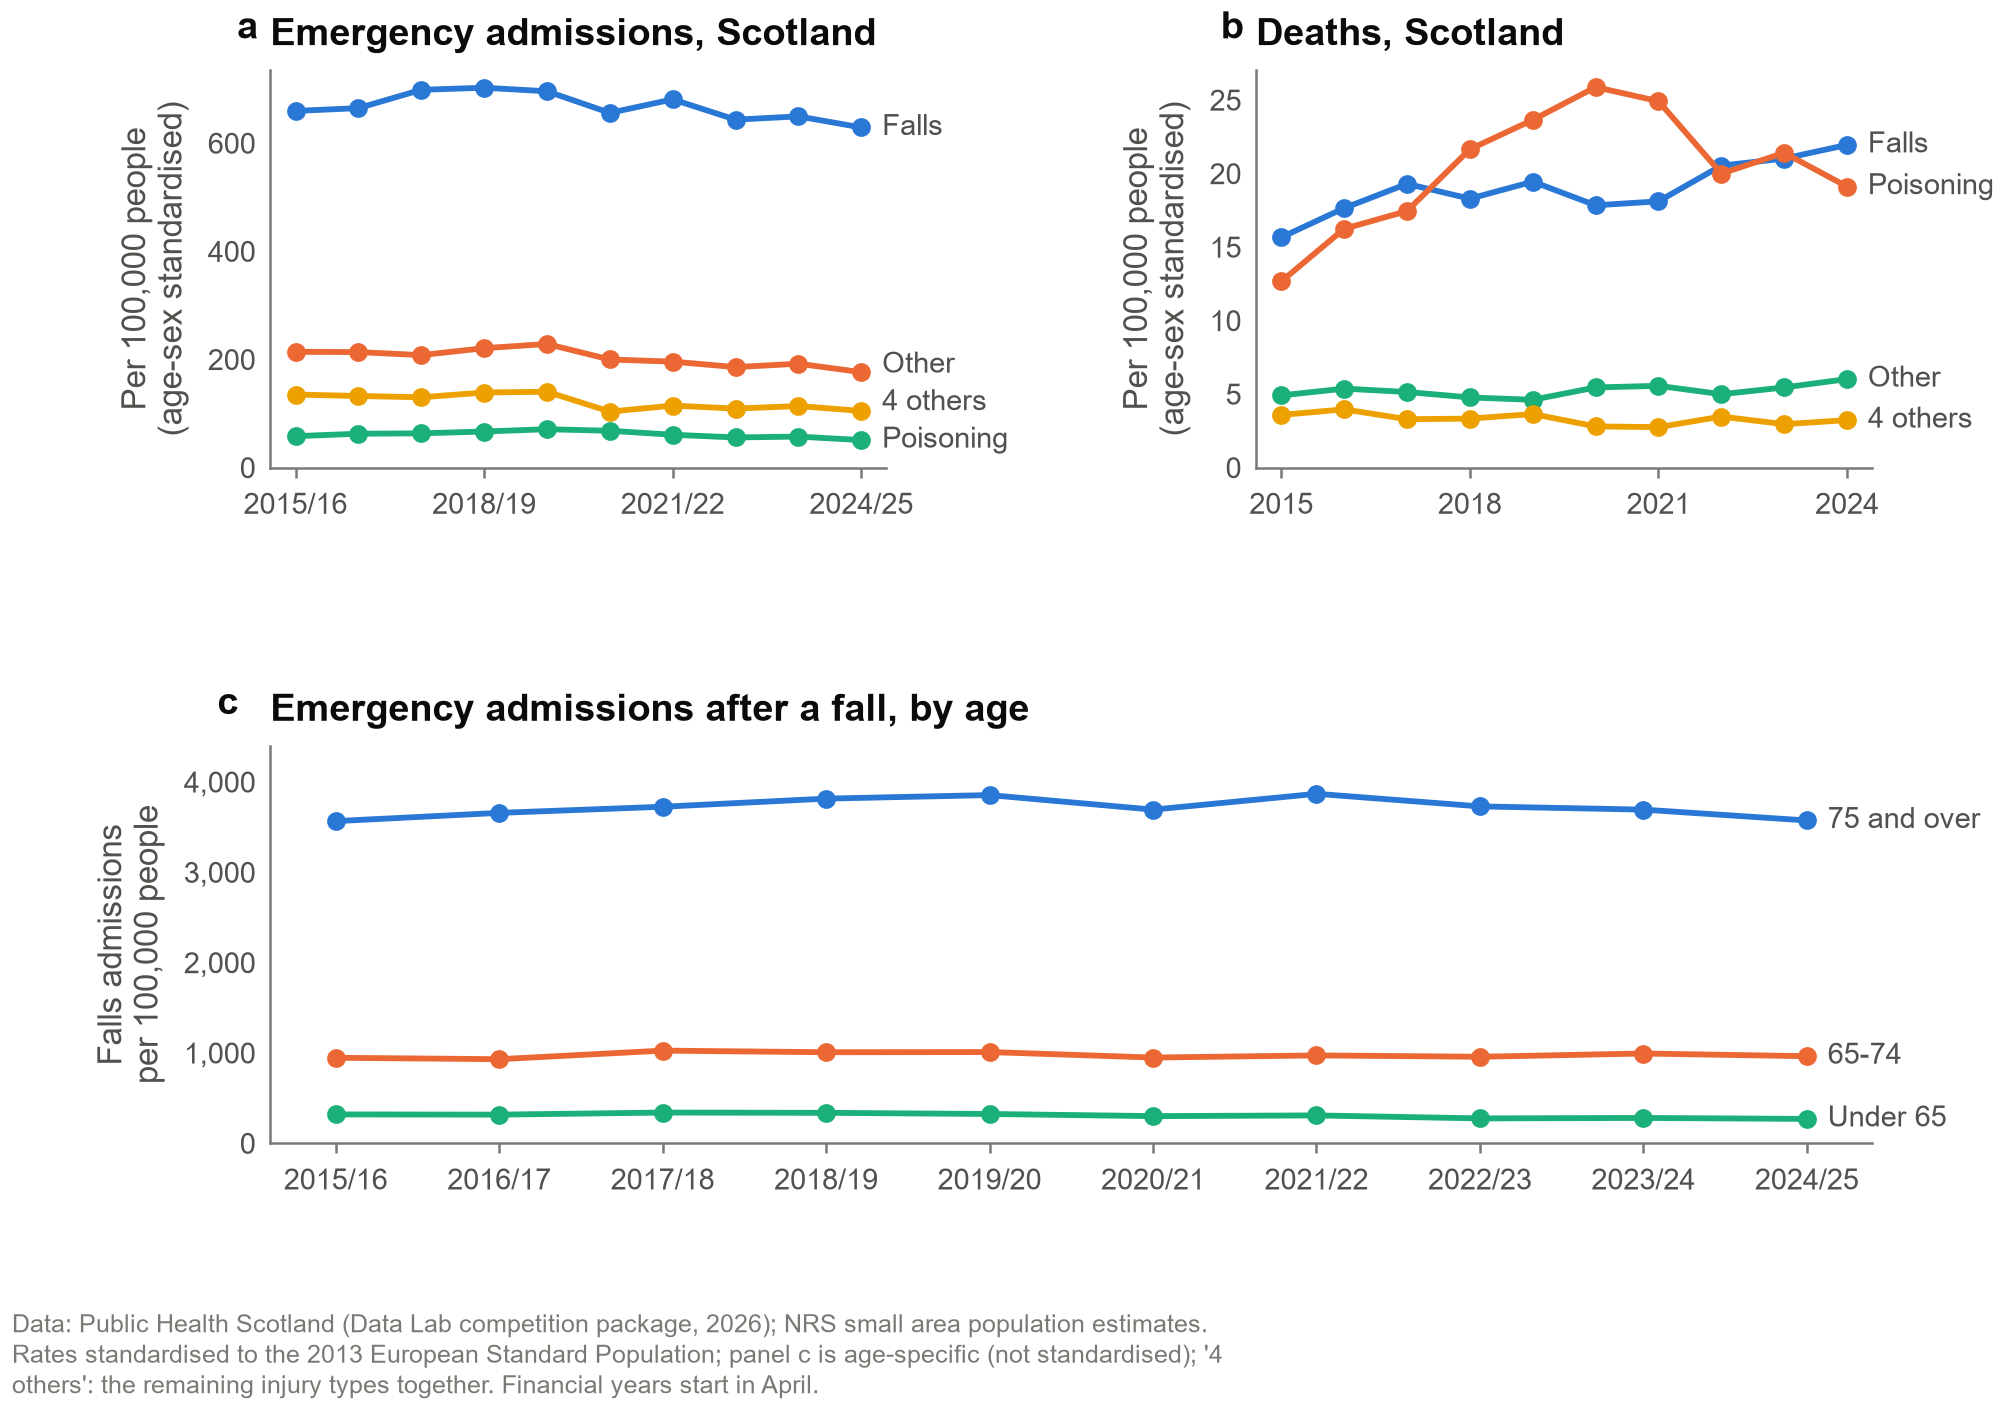

The data file committed next to this chart (first rows):
dataset, year, injury_type, events, population, rate, lower, upper
admissions, 2015/16, Crushing, 1198, 5350600, 22.24, 20.99, 23.54
admissions, 2015/16, Falls, 34700, 5350600, 659.5, 652.5, 666.5
admissions, 2015/16, Other, 11377, 5350600, 214.1, 210.2, 218.1
admissions, 2015/16, Poisoning, 3134, 5350600, 58.05, 56.03, 60.13
admissions, 2015/16, Road traffic, 3106, 5350600, 58.62, 56.57, 60.73
admissions, 2015/16, Scalds, 462, 5350600, 8.41, 7.66, 9.21
admissions, 2015/16, Struck by or against, 2441, 5350600, 45.76, 43.96, 47.62
admissions, 2015/16, All types, 56418, 5350600, 1067, 1058, 1076
admissions, 2016/17, Crushing, 1159, 5373600, 21.6, 20.37, 22.88
admissions, 2016/17, Falls, 35202, 5373600, 664.7, 657.8, 671.8
admissions, 2016/17, Other, 11404, 5373600, 213.6, 209.6, 217.5
admissions, 2016/17, Poisoning, 3370, 5373600, 62.62, 60.51, 64.78
admissions, 2016/17, Road traffic, 3028, 5373600, 57.01, 54.99, 59.09
admissions, 2016/17, Scalds, 466, 5373600, 8.64, 7.87, 9.47
admissions, 2016/17, Struck by or against, 2416, 5373600, 45.12, 43.33, 46.96
admissions, 2016/17, All types, 57045, 5373600, 1073, 1064, 1082
admissions, 2017/18, Crushing, 1183, 5388200, 21.96, 20.73, 23.26
admissions, 2017/18, Falls, 37337, 5388200, 698.6, 691.5, 705.8
admissions, 2017/18, Other, 11102, 5388200, 208, 204.1, 211.9
admissions, 2017/18, Poisoning, 3394, 5388200, 63.25, 61.14, 65.42
admissions, 2017/18, Road traffic, 2843, 5388200, 53.34, 51.39, 55.34
admissions, 2017/18, Scalds, 452, 5388200, 8.4, 7.64, 9.21
admissions, 2017/18, Struck by or against, 2471, 5388200, 46.28, 44.47, 48.15
admissions, 2017/18, All types, 58782, 5388200, 1100, 1091, 1109
admissions, 2018/19, Crushing, 1287, 5392100, 24.03, 22.73, 25.38
admissions, 2018/19, Falls, 37800, 5392100, 702.5, 695.4, 709.6
admissions, 2018/19, Other, 11792, 5392100, 220.8, 216.8, 224.9
admissions, 2018/19, Poisoning, 3563, 5392100, 66.67, 64.49, 68.9
admissions, 2018/19, Road traffic, 3102, 5392100, 58.04, 56.0, 60.12
admissions, 2018/19, Scalds, 478, 5392100, 8.91, 8.13, 9.75
admissions, 2018/19, Struck by or against, 2554, 5392100, 47.83, 45.99, 49.73
admissions, 2018/19, All types, 60576, 5392100, 1129, 1120, 1138
admissions, 2019/20, Crushing, 1336, 5411200, 24.89, 23.57, 26.26
admissions, 2019/20, Falls, 37936, 5411200, 695.9, 688.9, 703
admissions, 2019/20, Other, 12269, 5411200, 228.6, 224.5, 232.7
admissions, 2019/20, Poisoning, 3802, 5411200, 70.93, 68.69, 73.23
admissions, 2019/20, Road traffic, 3155, 5411200, 58.85, 56.81, 60.94
admissions, 2019/20, Scalds, 541, 5411200, 10.14, 9.31, 11.04
admissions, 2019/20, Struck by or against, 2483, 5411200, 46.38, 44.57, 48.24
admissions, 2019/20, All types, 61522, 5411200, 1136, 1127, 1145
admissions, 2020/21, Crushing, 963, 5408900, 18.17, 17.04, 19.35
admissions, 2020/21, Falls, 35989, 5408900, 655.9, 649.1, 662.8
admissions, 2020/21, Other, 10708, 5408900, 199.9, 196.1, 203.7
admissions, 2020/21, Poisoning, 3632, 5408900, 68.03, 65.83, 70.29
admissions, 2020/21, Road traffic, 2512, 5408900, 46.81, 44.99, 48.68
admissions, 2020/21, Scalds, 474, 5408900, 8.92, 8.13, 9.76
admissions, 2020/21, Struck by or against, 1585, 5408900, 29.62, 28.18, 31.12
admissions, 2020/21, All types, 55863, 5408900, 1027, 1019, 1036
admissions, 2021/22, Crushing, 998, 5412900, 18.91, 17.75, 20.12
admissions, 2021/22, Falls, 37667, 5412900, 681, 674.1, 687.9
admissions, 2021/22, Other, 10529, 5412900, 195.9, 192.2, 199.7
admissions, 2021/22, Poisoning, 3243, 5412900, 60.68, 58.6, 62.81
admissions, 2021/22, Road traffic, 2700, 5412900, 50.15, 48.27, 52.08
admissions, 2021/22, Scalds, 505, 5412900, 9.59, 8.77, 10.47
admissions, 2021/22, Struck by or against, 1918, 5412900, 35.99, 34.39, 37.64
admissions, 2021/22, All types, 57560, 5412900, 1052, 1044, 1061
admissions, 2022/23, Crushing, 966, 5459450, 18.22, 17.09, 19.41
admissions, 2022/23, Falls, 36229, 5459450, 643.4, 636.8, 650.1
admissions, 2022/23, Other, 10072, 5459450, 185.8, 182.2, 189.5
admissions, 2022/23, Poisoning, 3010, 5459450, 55.68, 53.71, 57.71
... 100 more rows
